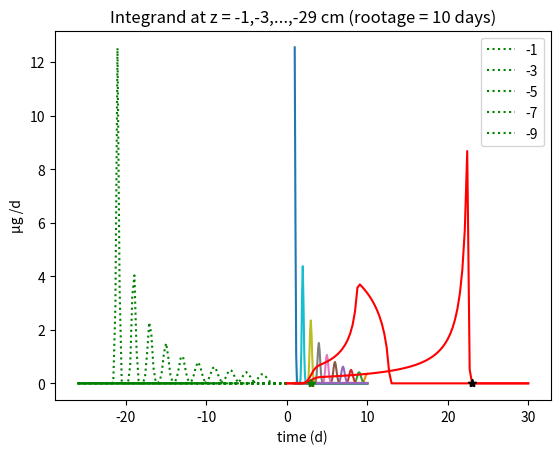

Generate this figure with matplotlib:
import math

import numpy as np
import scipy
from scipy import integrate

import matplotlib.pyplot as plt

#
# Model parameter
#
Q1 = 4  # µg/d/tip
Q2 = 1 # µg/d/cm
Dl = 2.43e-6 * 3600 * 24  # cm2/d
theta = 0.3
R = 16.7  # 16.7  # -
k = 2.60e-6 * 3600 * 24  # d-1
L = 4  # cm (for line source only)

r1 = 2  # initial growth speed (linear growth)
r2 = 1;
simtime = 10  # days
depth = 26  # cm


def to32(x):
    return np.sqrt(x * x * x)


def fun11a(x, t):
    c = -R / (4 * Dl * t)
    d = 8 * theta * to32(math.pi * Dl * t)
    xtip = (-3) - (r1 * (simtime - t))
    z = x - xtip
    return  (Q1 * math.sqrt(R)) / d * np.exp(c * (z * z) - k / R * t)


def fun11b(x, t, l):
    c = -R / (4 * Dl * t)
    d = 8 * theta * to32(math.pi * Dl * t);
    xtip = (-3) - (r2 * (simtime - t))
    if xtip + l < -3:
        z = x - (xtip + l);
        return (Q2 * math.sqrt(R)) / d * math.exp(c * z * z - k / R * t)
    else:
        return 0

# print(fun11a(-3, 1e-99))
# print(fun11a(-3, 1))
# print(fun11a(-23, 10))


N = 100

t_ = np.arange(1, 11)
z_ = np.linspace(0, -depth, N)
cz = np.zeros((N, 11))
for j in t_:
    for i, z in enumerate(z_):
        f = lambda t: fun11a(z, t)
        cz[i, j] = f(j)  # res[-1]
    plt.plot(z_, cz[:, j], "g:")
plt.ylabel("µg /d")
plt.xlabel("z (cm)")
plt.title("Integrand for t = 1,2,...,11 days (rootage = 10 days)")
plt.show()
#
t_ = np.linspace(1, 10, N)
z_ = np.arange(1, 30, 2);
ct = np.zeros((N, 30))
for j in z_:
    for i, t in enumerate(t_):
        f = lambda z: fun11a(z, t)
        ct[i, j] = f(-j)  # res[-1]
    plt.plot(t_, ct[:, j])
plt.ylabel("µg /d")
plt.xlabel("time (d)")
plt.legend(["-1", "-3", "-5", "-7", "-9"])
plt.title("Integrand at z = -1,-3,...,-29 cm (rootage = 10 days)")
plt.show()

# Moving Point Source
z_ = np.linspace(-30, 0, N);
c = np.zeros((len(z_),))
for i, z in enumerate(z_):
    f = lambda t: fun11a(z, t)
    res = integrate.quad(f, 0.2, 10)  # <- t0 determines peak hight
    c[i] = res[0]
np.savetxt("axialc_mps_scipy.csv", (np.abs(z_),c), delimiter='\t')
plt.plot(np.abs(z_), c, 'r')
plt.plot([23], [0], 'k*') # tip
plt.plot([3], [0], 'r*') # base
plt.show()

# Moving Line Source
z_ = np.linspace(-30, 0, N);
c = np.zeros((len(z_),))
for i, z in enumerate(z_):
    f = lambda l, t : fun11b(z, t, l)  # care: dblquad f(y,x)
    res = integrate.dblquad(f, 0.2, 10, lambda x: 0, lambda x: L)
    c[i] = res[0]
np.savetxt("axialc_mls_scipy.csv", (np.abs(z_),c), delimiter='\t')
plt.plot(np.abs(z_), c, 'r')
plt.plot([23], [0], 'k*')  # tip
plt.plot([3], [0], 'g*')  # base
plt.show()
